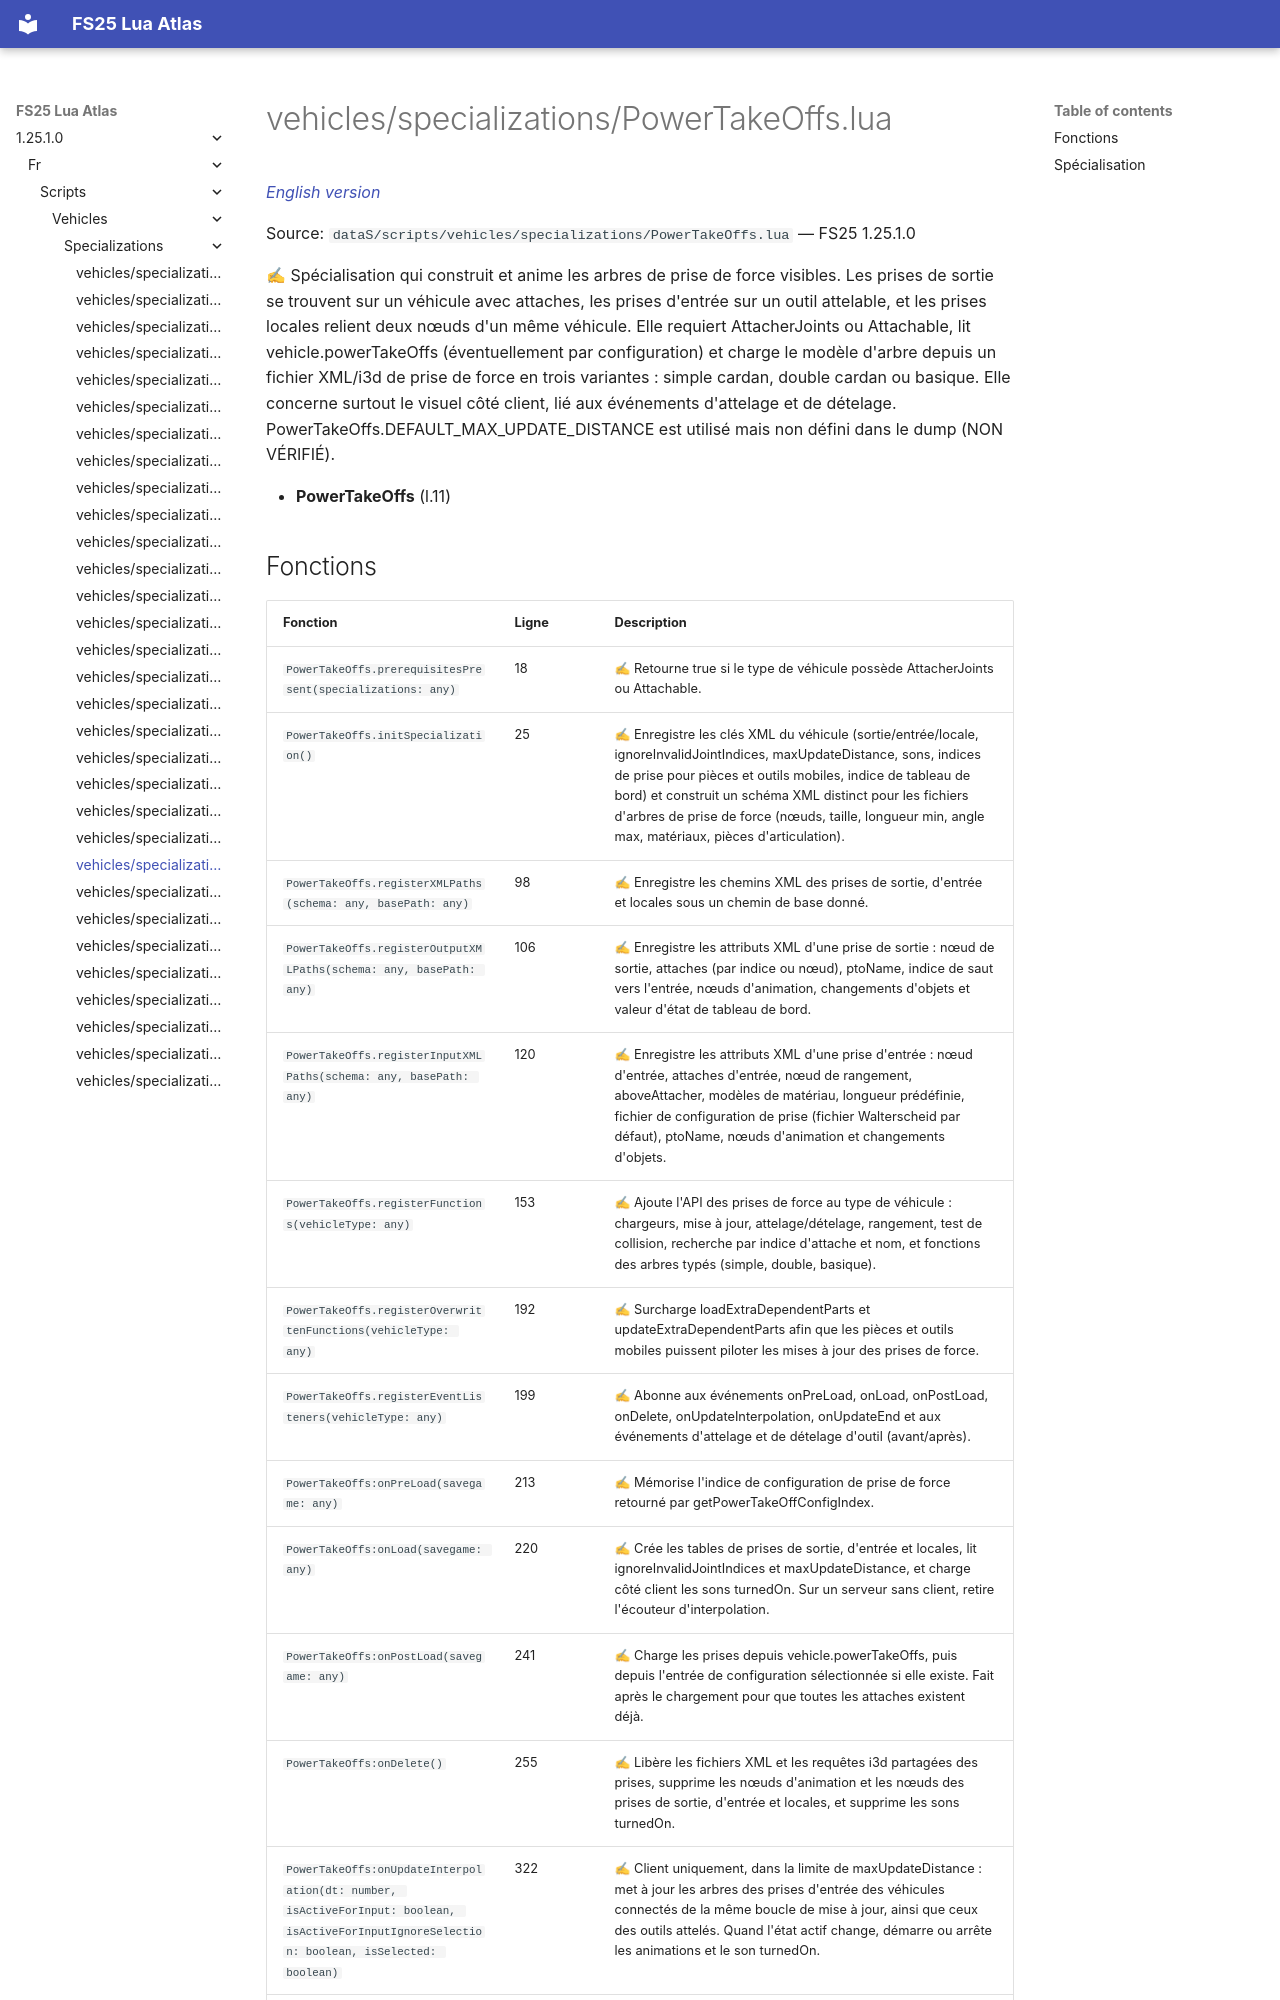

repository: Tim0219800/fs25-lua-atlas · page: 1.25.1.0/fr/scripts/vehicles/specializations/PowerTakeOffs.html · generator: mkdocs

# vehicles/specializations/PowerTakeOffs.lua

*[English version](../../../../scripts/vehicles/specializations/PowerTakeOffs.md)*

Source: `dataS/scripts/vehicles/specializations/PowerTakeOffs.lua` — FS25 1.25.1.0

✍ Spécialisation qui construit et anime les arbres de prise de force visibles. Les prises de sortie se trouvent sur un véhicule avec attaches, les prises d'entrée sur un outil attelable, et les prises locales relient deux nœuds d'un même véhicule. Elle requiert AttacherJoints ou Attachable, lit vehicle.powerTakeOffs (éventuellement par configuration) et charge le modèle d'arbre depuis un fichier XML/i3d de prise de force en trois variantes : simple cardan, double cardan ou basique. Elle concerne surtout le visuel côté client, lié aux événements d'attelage et de dételage. PowerTakeOffs.DEFAULT_MAX_UPDATE_DISTANCE est utilisé mais non défini dans le dump (NON VÉRIFIÉ).

- **PowerTakeOffs** (l.11)
